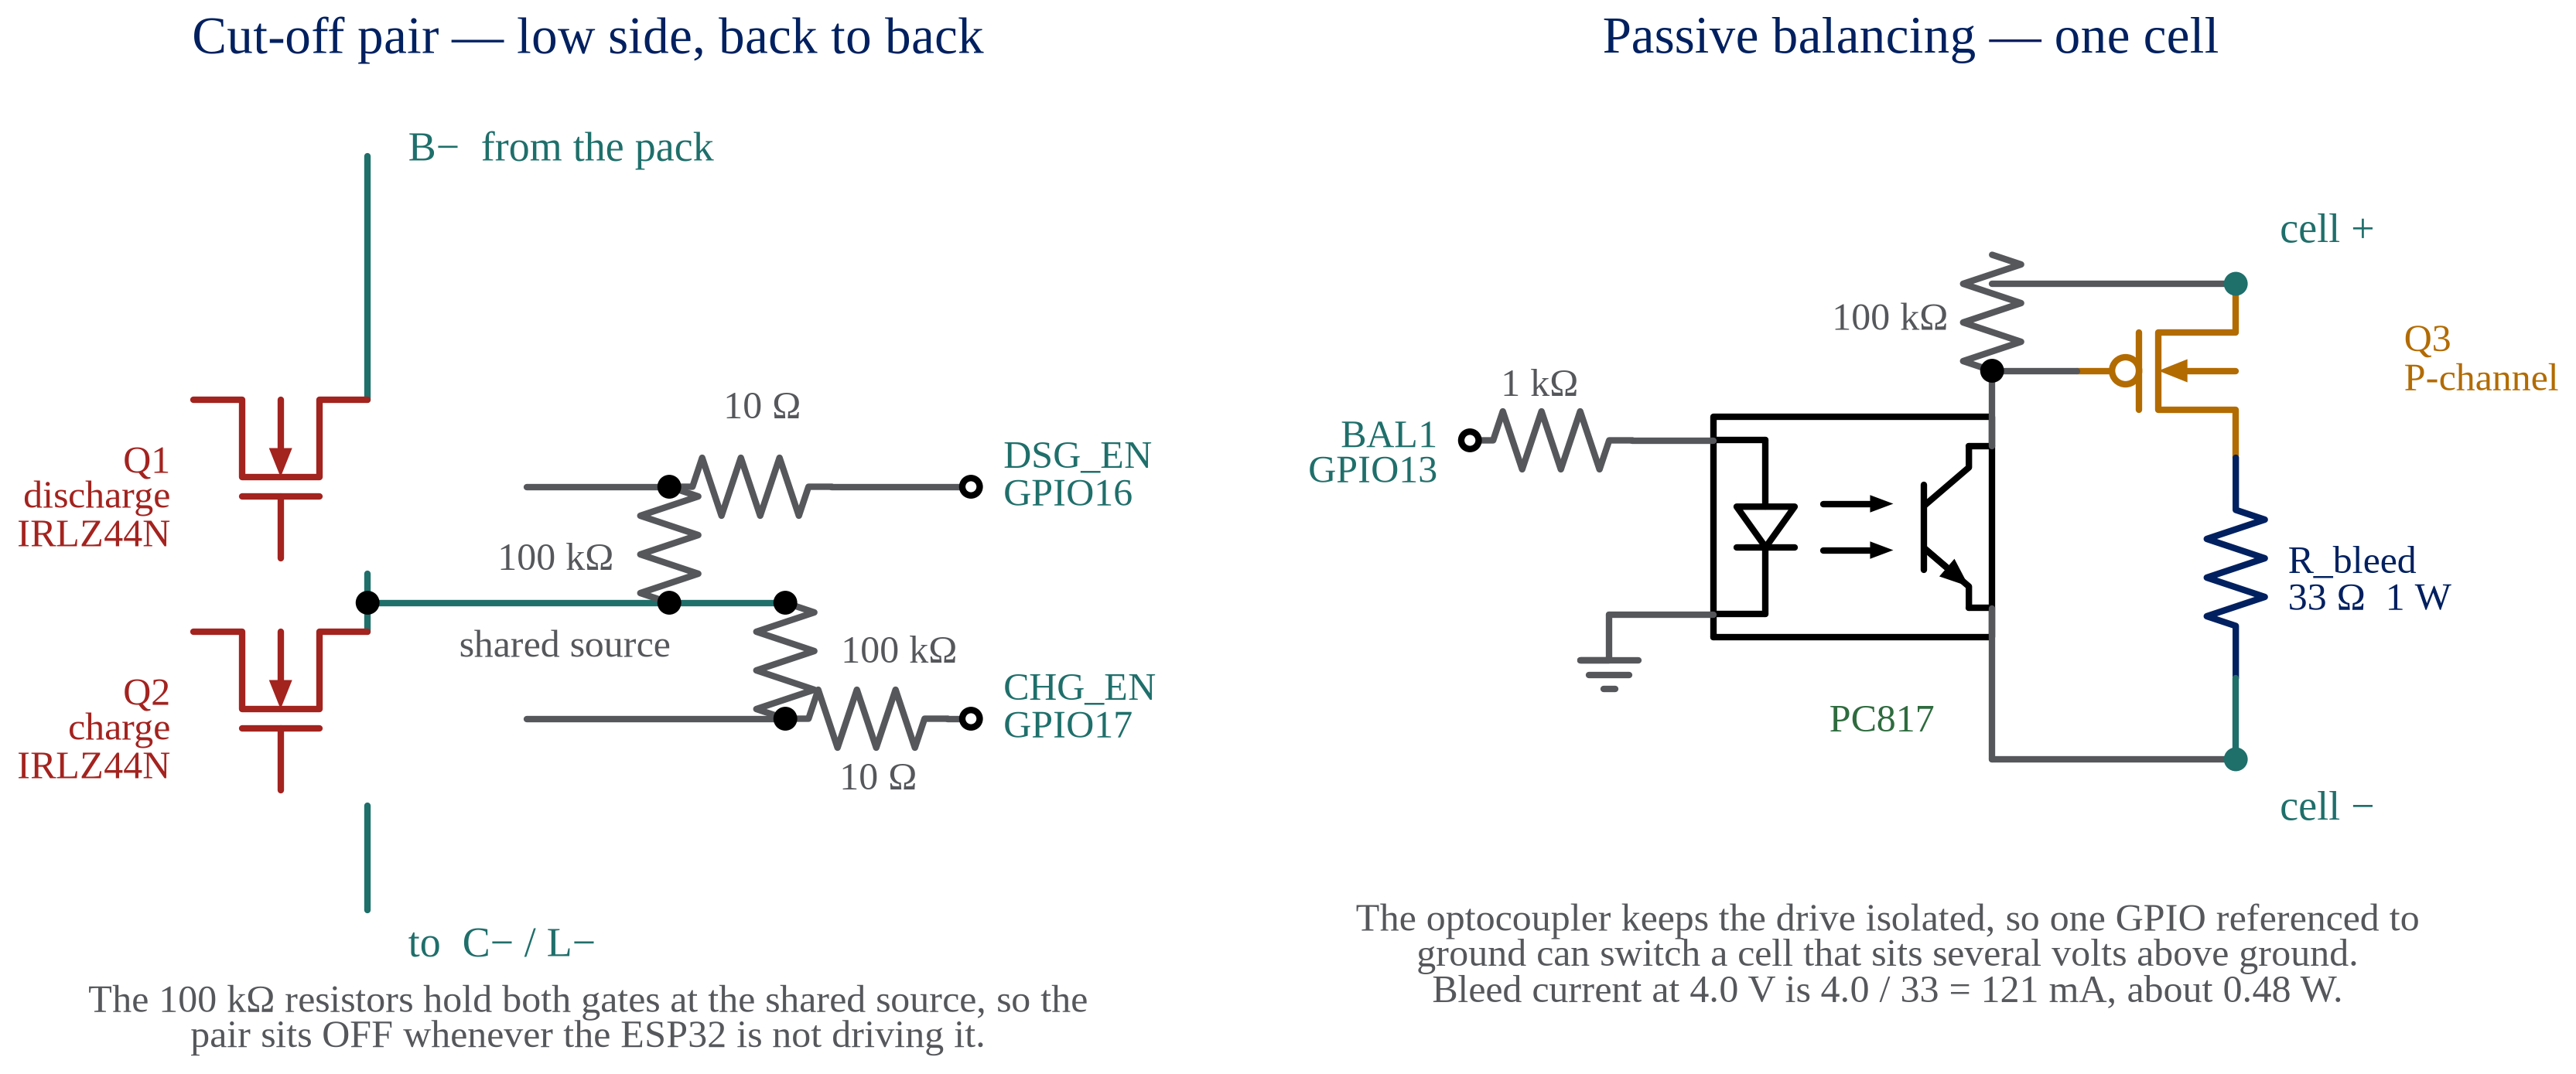

Reproduce this figure in Python.
"""06 - Protection cut-off and passive balancing.

Left: the two cut-off MOSFETs, sources tied together. Their body diodes face
      opposite ways, so each one blocks current in a different direction and
      the pair can stop charging and discharging independently.
Right: the bleed circuit for one cell. Every cell has its own copy.
"""
import schemdraw
import schemdraw.elements as elm
from _style import NAVY, TEAL, AMBER, RED, GREEN, GREY, BLACK, SERIF, save_schemdraw

schemdraw.config(font=SERIF, fontsize=13, lw=2.0, color=BLACK)

def txt(d, x, y, s, color=BLACK, ha="center", size=13):
    d.add(elm.Label().at((x, y)).label(s, color=color, halign=ha, fontsize=size))

with schemdraw.Drawing(show=False) as d:

    # ============ left panel : cut-off pair ==============================
    XC, TIE = 3.6, 4.25
    txt(d, 5.4, 9.0, "Cut-off pair — low side, back to back", NAVY, "center", 16)

    d += elm.Line().down().at((XC, 8.1)).to((XC, 6.0)).color(TEAL)
    txt(d, XC + 0.25, 8.25, "B−  from the pack", TEAL, "left")

    d.add(elm.NFet(bulk=True).anchor("drain").at((XC, 6.0)).color(RED))
    txt(d, XC - 1.80, 5.25, "Q1\ndischarge\nIRLZ44N", RED, "right", 12)

    d += elm.Line().down().at((XC, 4.5)).to((XC, 4.0)).color(TEAL)
    d += elm.Dot().at((XC, TIE))
    d.add(elm.NFet(bulk=True).flip().anchor("source").at((XC, 4.0)).color(RED))
    txt(d, XC - 1.80, 3.25, "Q2\ncharge\nIRLZ44N", RED, "right", 12)

    d += elm.Line().down().at((XC, 2.5)).to((XC, 1.6)).color(TEAL)
    txt(d, XC + 0.25, 1.42, "to  C− / L−", TEAL, "left")

    d += elm.Line().right().at((XC, TIE)).to((7.2, TIE)).color(TEAL)
    txt(d, 5.2, TIE - 0.45, "shared source", GREY, "center", 12)

    # Q1 gate network
    d += elm.Line().right().at((XC + 1.37, 5.25)).to((6.2, 5.25)).color(GREY)
    d += elm.Dot().at((6.2, 5.25))
    d += elm.Resistor().down().at((6.2, 5.25)).to((6.2, TIE)).color(GREY)
    txt(d, 5.62, 4.75, "100 kΩ", GREY, "right", 12)
    d += elm.Dot().at((6.2, TIE))
    d += elm.Resistor().right().at((6.2, 5.25)).to((7.6, 5.25)).color(GREY)
    txt(d, 6.9, 5.85, "10 Ω", GREY, "center", 12)
    d += elm.Line().right().at((7.6, 5.25)).to((8.8, 5.25)).color(GREY)
    d += elm.Dot(open=True).at((8.8, 5.25))
    txt(d, 8.98, 5.25, "DSG_EN\nGPIO16", TEAL, "left", 12)

    # Q2 gate network
    d += elm.Line().right().at((XC + 1.37, 3.25)).to((7.2, 3.25)).color(GREY)
    d += elm.Dot().at((7.2, 3.25))
    d += elm.Resistor().up().at((7.2, 3.25)).to((7.2, TIE)).color(GREY)
    txt(d, 7.78, 3.75, "100 kΩ", GREY, "left", 12)
    d += elm.Dot().at((7.2, TIE))
    d += elm.Resistor().right().at((7.2, 3.25)).to((8.6, 3.25)).color(GREY)
    txt(d, 7.9, 2.65, "10 Ω", GREY, "center", 12)
    d += elm.Line().right().at((8.6, 3.25)).to((8.8, 3.25)).color(GREY)
    d += elm.Dot(open=True).at((8.8, 3.25))
    txt(d, 8.98, 3.25, "CHG_EN\nGPIO17", TEAL, "left", 12)

    txt(d, 5.4, 0.55,
        "The 100 kΩ resistors hold both gates at the shared source, so the\n"
        "pair sits OFF whenever the ESP32 is not driving it.",
        GREY, "center", 12)

    # ============ right panel : balancing one cell =======================
    XB, GN = 19.7, 17.6
    txt(d, 16.8, 9.0, "Passive balancing — one cell", NAVY, "center", 16)

    d += elm.Dot().at((XB, 7.0)).color(TEAL)
    txt(d, XB + 0.28, 7.38, "cell +", TEAL, "left")
    d.add(elm.PFet(bulk=True).reverse().anchor("source").at((XB, 7.0)).color(AMBER))
    txt(d, XB + 1.35, 6.25, "Q3\nP-channel", AMBER, "left", 12)

    d += elm.Resistor().down().at((XB, 5.5)).to((XB, 3.6)).color(NAVY)
    txt(d, XB + 0.35, 4.55, "R_bleed\n33 Ω  1 W", NAVY, "left", 12)
    d += elm.Line().down().at((XB, 3.6)).to((XB, 2.9)).color(TEAL)
    d += elm.Dot().at((XB, 2.9)).color(TEAL)
    txt(d, XB + 0.28, 2.60, "cell −", TEAL, "left")

    d += elm.Line().left().at((XB - 1.37, 6.25)).to((GN, 6.25)).color(GREY)
    d += elm.Dot().at((GN, 6.25))
    d += elm.Resistor().up().at((GN, 6.25)).to((GN, 7.0)).color(GREY)
    txt(d, GN - 0.28, 6.62, "100 kΩ", GREY, "right", 12)
    d += elm.Line().right().at((GN, 7.0)).to((XB, 7.0)).color(GREY)

    d.add(elm.Optocoupler().anchor("collector").at((GN, 5.6)).color(GREEN))
    d += elm.Line().down().at((GN, 6.25)).to((GN, 5.6)).color(GREY)
    txt(d, GN - 1.05, 3.35, "PC817", GREEN, "center", 12)
    d += elm.Line().down().at((GN, 4.20)).to((GN, 2.9)).color(GREY)
    d += elm.Line().right().at((GN, 2.9)).to((XB, 2.9)).color(GREY)

    d += elm.Line().left().at((GN - 2.40, 5.65)).to((14.5, 5.65)).color(GREY)
    d += elm.Resistor().left().at((14.5, 5.65)).to((13.1, 5.65)).color(GREY)
    txt(d, 13.8, 6.25, "1 kΩ", GREY, "center", 12)
    d += elm.Dot(open=True).at((13.1, 5.65))
    txt(d, 12.92, 5.65, "BAL1\nGPIO13", TEAL, "right", 12)
    d += elm.Line().left().at((GN - 2.40, 4.15)).to((14.3, 4.15)).color(GREY)
    d += elm.Ground().at((14.3, 4.15)).color(GREY)

    txt(d, 16.8, 1.30,
        "The optocoupler keeps the drive isolated, so one GPIO referenced to\n"
        "ground can switch a cell that sits several volts above ground.\n"
        "Bleed current at 4.0 V is 4.0 / 33 = 121 mA, about 0.48 W.",
        GREY, "center", 12)

    save_schemdraw(d, "06_cutoff_balancing_schematic")
